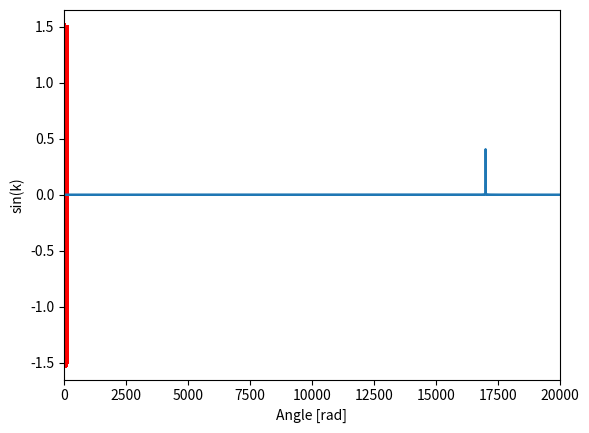

This chart was generated by the following Python code:
######################################################
##  Created on: Abril 26, 2022
##      Author: Marcelo Brancalhão Gaspar
##      Instituto Federal de Santa Catarina
##      DSP 2 - Fernando Santana Pacheco
##
######################################################
import numpy as np
from scipy import signal
import matplotlib.pyplot as plt
x = [10,3,-3,3,8,1,-2]
array = np.array(x)
a = [1]
b = [0.5,0.5]
y = signal.lfilter(b, a, array)
f2w = 2*np.pi
fs,h = signal.freqz(b, fs=f2w*44100)
k = np.linspace(0,1,44100)
tom = 1.5*(np.sin(f2w*17000*k))
plt.xlim(0,0.0001)
plt.plot(k,tom,'*r')
plt.plot(k,tom,'--k')
plt.xlabel('Angle [rad]')
plt.ylabel('sin(k)')
plt.show()
y = signal.lfilter(b,a,tom)
ffty = np.fft.fft(y)
n = ffty.size
freq = np.fft.fftfreq(n, 1/44100)
plt.xlim(0,20000)
plt.plot(freq,abs(ffty)*2/44100)
plt.show()
